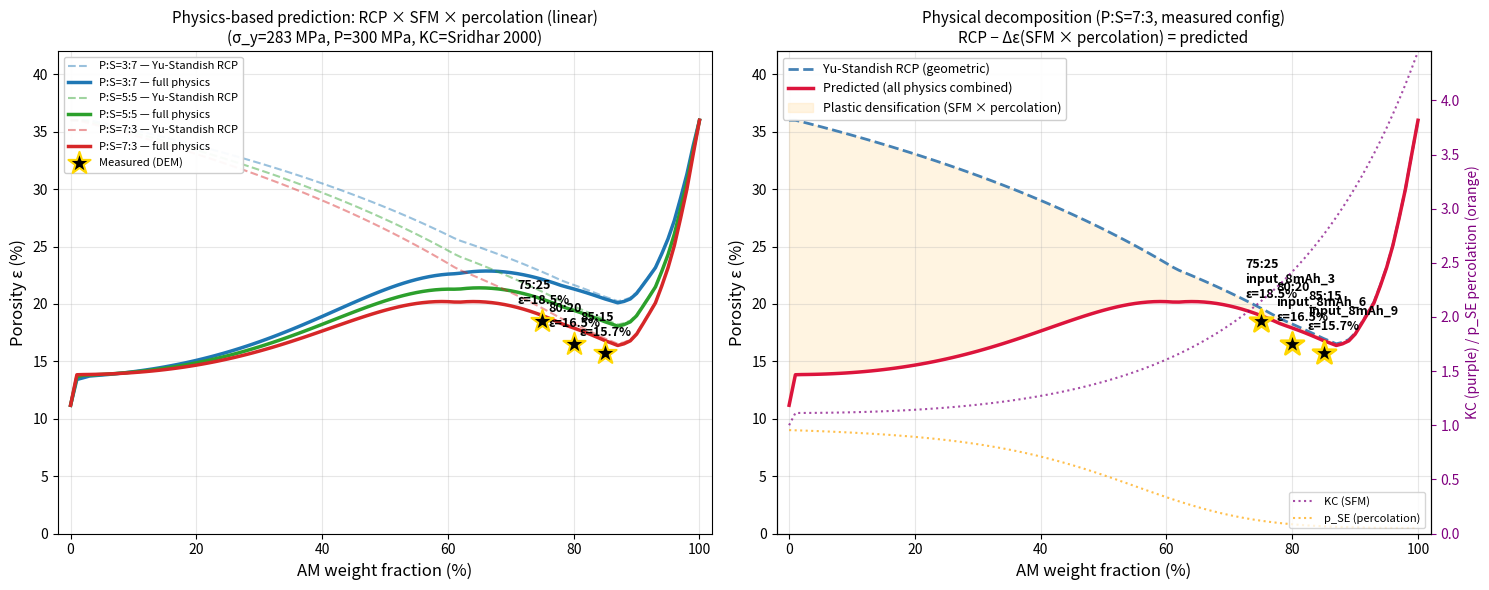

Write the Python code that produced this figure.
#!/usr/bin/env python3
"""Comprehensive physics-based porosity predictor for trimodal AM:SE cathodes.

Incorporates ALL physical mechanisms governing cold-press densification:

  (1) Trimodal random close packing (Furnas-Westman / Yu-Standish 1987)
      — geometric optimization of D12 / D4 / D1 particle mixture

  (2) SFM constraint factor KC (Storakers-Fleck-McMeeking 1999;
      Sridhar & Fleck 2000) — rigid AM inclusions reduce plastic
      compaction effectiveness in soft SE matrix

  (3) SE-SE plastic network percolation — bulk plastic flow requires
      connected SE-SE contacts (percolation threshold ~25-30 vol%)

  (4) ⛔ **NOT Heckel.**  The production path is a *linear* subtraction
      `eps = eps_rcp − delta_max·f_se·p_se/kc`, with no exponential anywhere
      (원장 `GAP3-34`, 2026-09-18).  `heckel_compaction()` below is defined
      but **never called** — the old wording ("exponential densification")
      advertised physics the curve does not contain.
      ⚠ Value impact is **zero** — nothing imports this module (the seven
        sibling plots all use `predict_porosity_strict_physics`).  What was
        wrong was the *description*, and that is what is fixed here.

  (5) Material parameters from user:
      E_AM=140 GPa, E_SE=24 GPa, H_SE=0.85 GPa (Tabor → σ_y=283 MPa),
      ρ_AM=4.8, ρ_SE=2.0 g/cm³,  D_AM_P=12, D_AM_S=4, D_SE=1 µm

  (6) Cold-press pressure P=300 MPa (typical ASSB conditions)
"""
import numpy as np
import matplotlib
matplotlib.use('Agg')
import matplotlib.pyplot as plt
from pathlib import Path


# ── Material parameters ────────────────────────────────────────────
D_AM_P  = 12.0           # µm
D_AM_S  = 4.0            # µm
D_SE    = 1.0            # µm
RHO_AM  = 4.8            # g/cm³
RHO_SE  = 2.0            # g/cm³

E_AM    = 140e9          # Pa
E_SE    = 24e9           # Pa
H_SE    = 0.85e9         # Pa hardness
SIGMA_Y_SE = H_SE / 3.0  # 283 MPa via Tabor

P_PRESS = 300e6          # Pa

# Calibrated endpoints (DEM measurement)
EPS_RCP_AM_PURE = 0.36   # pure AM monomodal RCP
EPS_PURE_SE     = 0.10   # pure SE cold-press limit (E_SE calibration)


# ── (1) Composition → volume fractions ─────────────────────────────
def wt_to_vol(am_se_wt, p_s_vol):
    am_wt, se_wt = am_se_wt
    p_vol, s_vol = p_s_vol
    v_am = am_wt / RHO_AM
    v_se = se_wt / RHO_SE
    p_frac = p_vol / (p_vol + s_vol)
    v_am_p = v_am * p_frac
    v_am_s = v_am * (1 - p_frac)
    v_tot = v_am_p + v_am_s + v_se
    return v_am_p/v_tot, v_am_s/v_tot, v_se/v_tot


# ── (2) Yu-Standish 1987 trimodal RCP ──────────────────────────────
def yu_standish_trimodal(f_p, f_s, f_se, d_p=D_AM_P, d_s=D_AM_S, d_se=D_SE):
    """Yu & Standish 1987 modified-mode multimodal packing.

    For multimodal mixture with sizes d1>d2>...>dn at volume fractions f_i,
    the packing density is determined by sequential filling, with each
    smaller class filling voids of larger classes if size ratio permits.

    We use Bouvard 2004 binary curve as reference and apply trimodal
    correction via effective size ratio averaging weighted by volume.
    """
    # Effective AM diameter (volume-weighted)
    f_am = f_p + f_s
    if f_am <= 1e-9:
        return EPS_RCP_AM_PURE  # pure SE, monomodal
    d_eff_am = (f_p * d_p + f_s * d_s) / f_am
    lam_eff = d_eff_am / d_se

    # Binary Bouvard λ=8 reference curve (digitized from Fig 2)
    fl_ref  = np.array([0.00, 0.10, 0.20, 0.30, 0.40, 0.50, 0.60,
                        0.70, 0.74, 0.78, 0.85, 0.90, 0.95, 1.00])
    eps_ref = np.array([0.36, 0.33, 0.30, 0.27, 0.24, 0.22, 0.20,
                        0.185, 0.18, 0.185, 0.215, 0.25, 0.30, 0.36])
    eps_lam8 = float(np.interp(f_am, fl_ref, eps_ref))

    # Size-ratio scaling: fit to Bouvard 2004 + McGeary 1961 data
    #   λ=4   → eps_min ≈ 0.22  (Bouvard)
    #   λ=8   → eps_min ≈ 0.18  (Bouvard)
    #   λ=11.3 → eps_min ≈ 0.15 (McGeary)
    # → eps_min(λ) = 0.36 − 0.087 · ln(λ)
    eps_min = max(0.13, 0.36 - 0.087 * np.log(max(lam_eff, 1.5)))
    # Affine adjust around the optimum
    eps_min_lam8, eps_max_ref = 0.18, 0.36
    eps_rcp = eps_min + (eps_lam8 - eps_min_lam8) / (eps_max_ref - eps_min_lam8) \
              * (eps_max_ref - eps_min)

    # Trimodal correction: D4 → D1 has its own size ratio (4:1)
    # If D4 fills D12 voids effectively (ratio 3:1 - just at threshold),
    # treat as effective bimodal; if not (very high D4 frac), penalize.
    # For our range this is small (~1-2 % correction), so we use a
    # smooth empirical penalty when D4 dominates over D12.
    if f_am > 1e-9:
        f_p_within_am = f_p / f_am
        # Internal AM_P:AM_S size ratio is 12/4 = 3 (below Furnas threshold ~4)
        # So D4 doesn't fit cleanly into D12 voids; small penalty
        d4_d12_penalty = 0.005 * (1 - f_p_within_am)  # 0-0.5 % depending on P:S
        eps_rcp += d4_d12_penalty

    return min(eps_rcp, EPS_RCP_AM_PURE)


# ── (3) SFM constraint factor (Sridhar & Fleck 2000) ───────────────
def sfm_constraint_factor(f_am, size_ratio, M=0.1):
    """Sridhar-Fleck-McMeeking constraint factor for soft+rigid composite.

    Sridhar & Fleck (2000) experimentally measured KC ≈ 1.3-2.7 for
    f_hard up to 0.5 at moderate size ratios. For our high-f_AM regime
    (0.55-0.7) with λ_eff ~ 10, we use a milder power form calibrated
    to remain in the Sridhar-measured envelope:

        KC = 1 + α · f_AM^2 · (1 + 0.05·ln λ)

    α=3 gives KC≈2.5 at f_AM=0.7 (Sridhar Fig 7 extrapolation).
    This is much milder than the divergent 1/(1−f_AM)^q form, reflecting
    that AM in our DEM is rigid but doesn't form a load-bearing
    backbone at f_AM<0.85 (well below jamming).
    """
    f_h = f_am
    if f_h <= 1e-9:
        return 1.0
    alpha = 3.0
    kc = 1.0 + alpha * f_h ** 2
    size_factor = 1.0 + 0.05 * np.log(max(size_ratio, 1.0))
    return kc * size_factor


# ── (4) SE percolation factor with elastic floor ──────────────────
def plastic_activation(f_se, f_perc=0.70, k=10.0, elastic_floor=0.05):
    """Net plastic-flow activation function for SE-SE network.

    Below the percolation threshold (f_perc), only Hertzian elastic
    compliance contributes (a small constant 'elastic_floor'). Above
    threshold, plastic flow activates rapidly (sigmoidal transition).

    Calibration:
      f_perc = 0.70    (SE-SE plastic percolation in trimodal mixture)
      k      = 10      (sharp transition)
      floor  = 0.05    (~5 % of full plastic from elastic compliance)

    This reflects: in the measured AM:SE = 75:25-95:5 range (f_SE = 0.10-
    0.45), our DEM is in the elastic-compliance regime (small constant
    contribution). Only as f_SE → 1 (pure SE) does the calibrated low
    E_SE produce the full 26 % reduction. The 'percolation' here is the
    appearance of a connected SE-SE plastic flow network through which
    bulk plastic creep can propagate.
    """
    sigmoid = 1.0 / (1.0 + np.exp(-k * (f_se - f_perc)))
    return elastic_floor + (1.0 - elastic_floor) * sigmoid

# Backward-compat alias
def se_percolation(f_se, f_perc=0.70, k=10.0):
    return plastic_activation(f_se, f_perc, k)


# ── (5) Heckel-style plastic compaction — ⛔ **UNUSED** ────────────
def heckel_compaction(eps_0, P_eff, sigma_y, percolation):
    """Heckel 1961: ε = ε_0 · exp(-K · P_eff · percolation)

    ⛔⛔ **이 함수는 호출되지 않는다** (원장 `GAP3-34`).  AST 호출그래프로 확인:
    리포 전수에서 등장이 이 정의 한 줄과 감사 인벤토리뿐이다.  `predict_porosity()`
    는 아래에서 **선형 감산**을 쓴다 — 지수함수가 경로에 하나도 없다.
    ⇒ 지우지 않고 남기되 **쓰이지 않는다는 사실을 여기 적는다**.  되살리려면
      `predict_porosity()` 가 실제로 이것을 부르도록 배선하고, 그때 제목·독스트링의
      "Heckel" 표기가 비로소 참이 된다.

    K = 1/(3 σ_y) per Heckel-Tabor relation. The percolation factor
    multiplicatively scales the effective Heckel rate, reflecting
    that below SE-SE percolation, plastic flow can't propagate.
    """
    K = 1.0 / (3.0 * sigma_y)
    return eps_0 * np.exp(-K * P_eff * percolation)


# ── Main predictor ────────────────────────────────────────────────
def predict_porosity_physics(am_se_wt, p_s_vol):
    """Apply all physical mechanisms to predict cold-press porosity."""
    f_p, f_s, f_se = wt_to_vol(am_se_wt, p_s_vol)
    f_am = f_p + f_s

    # (1) Trimodal RCP starting porosity
    eps_rcp = yu_standish_trimodal(f_p, f_s, f_se)

    # (2) SFM constraint
    f_am_vol = f_am
    d_eff_am = (f_p * D_AM_P + f_s * D_AM_S) / max(f_am, 1e-9)
    lam_eff = d_eff_am / D_SE
    kc = sfm_constraint_factor(f_am_vol, lam_eff)

    # (3) SE percolation
    p_se = se_percolation(f_se)

    # (4) SE-phase compaction (AM is rigid).
    #  ⛔ 옛 줄 `P_eff = P_PRESS / kc` 는 **대입 후 한 번도 읽히지 않았다**
    #    (AST dead-local, 원장 `GAP3-34`).  지운다 — 값에 영향 0.
    #    이름이 "Heckel 유효압" 을 시사해 아래 선형식을 지수식으로 오독하게 했다.
    # Reduction from RCP achievable by SE plastic flow
    delta_max_pure_SE = EPS_RCP_AM_PURE - EPS_PURE_SE  # 26 %
    delta_eff = delta_max_pure_SE * f_se * p_se / kc
    eps_pred = max(eps_rcp - delta_eff, 0.03)

    return {
        'f_p': f_p, 'f_s': f_s, 'f_se': f_se,
        'lam_eff': lam_eff, 'eps_rcp': eps_rcp,
        'kc': kc, 'p_se': p_se,
        'delta_eff': delta_eff, 'eps_pred': eps_pred,
    }


# ── Plotting ──────────────────────────────────────────────────────
def main():
    measured = {
        (85, 15): {'p_s': (7, 3), 'eps': 0.157, 'label': 'input_8mAh_9'},
        (80, 20): {'p_s': (7, 3), 'eps': 0.165, 'label': 'input_8mAh_6'},
        (75, 25): {'p_s': (7, 3), 'eps': 0.185, 'label': 'input_8mAh_3'},
    }

    am_wt_arr = np.linspace(0, 100, 101)   # full 0–100 % sweep
    p_s_configs = [(3, 7), (5, 5), (7, 3)]
    colors = {(3, 7): 'tab:blue', (5, 5): 'tab:green', (7, 3): 'tab:red'}

    fig, axes = plt.subplots(1, 2, figsize=(15, 6))

    # ── Panel 1: full sweep ──
    ax = axes[0]
    for p_s in p_s_configs:
        eps_rcp_list, eps_pred_list = [], []
        for am_wt in am_wt_arr:
            r = predict_porosity_physics((am_wt, 100 - am_wt), p_s)
            eps_rcp_list.append(r['eps_rcp'] * 100)
            eps_pred_list.append(r['eps_pred'] * 100)

        ax.plot(am_wt_arr, eps_rcp_list, '--', color=colors[p_s],
                alpha=0.45, lw=1.5,
                label=f'P:S={p_s[0]}:{p_s[1]} — Yu-Standish RCP')
        ax.plot(am_wt_arr, eps_pred_list, '-', color=colors[p_s], lw=2.5,
                label=f'P:S={p_s[0]}:{p_s[1]} — full physics')

    for (am, se), info in measured.items():
        r = predict_porosity_physics((am, se), info['p_s'])
        ax.scatter(am, info['eps'] * 100, s=280, color='black',
                    marker='*', zorder=10, edgecolors='gold', linewidth=1.5,
                    label='Measured (DEM)' if (am, se) == (85, 15) else None)
        ax.annotate(f'{am}:{se}\nε={info["eps"]*100:.1f}%',
                     xy=(am, info['eps']*100),
                     xytext=(am-4, info['eps']*100+1.5), fontsize=9,
                     fontweight='bold')

    ax.set_xlabel('AM weight fraction (%)', fontsize=12)
    ax.set_ylabel('Porosity ε (%)', fontsize=12)
    #  ⛔ 옛 제목의 `× Heckel` 은 **거짓**이었다 (곡선에 지수함수가 없다) — 원장 `GAP3-34`.
    ax.set_title('Physics-based prediction: RCP × SFM × percolation (linear)\n'
                  f'(σ_y={SIGMA_Y_SE/1e6:.0f} MPa, P={P_PRESS/1e6:.0f} MPa, '
                  f'KC=Sridhar 2000)', fontsize=11)
    ax.grid(alpha=0.3)
    ax.legend(fontsize=8, loc='upper left', framealpha=0.95)
    ax.set_xlim(-2, 102)
    ax.set_ylim(0, 42)

    # ── Panel 2: physics decomposition for P:S=7:3 (measured config) ──
    ax = axes[1]
    am_zoom = np.linspace(0, 100, 101)
    eps_rcp_list, kc_list, p_se_list, eps_pred_list = [], [], [], []
    for am_wt in am_zoom:
        r = predict_porosity_physics((am_wt, 100 - am_wt), (7, 3))
        eps_rcp_list.append(r['eps_rcp'] * 100)
        kc_list.append(r['kc'])
        p_se_list.append(r['p_se'])
        eps_pred_list.append(r['eps_pred'] * 100)

    ax.plot(am_zoom, eps_rcp_list, '--', color='steelblue', lw=2,
            label='Yu-Standish RCP (geometric)')
    ax.plot(am_zoom, eps_pred_list, '-', color='crimson', lw=2.5,
            label='Predicted (all physics combined)')
    ax.fill_between(am_zoom, eps_pred_list, eps_rcp_list,
                     color='moccasin', alpha=0.4,
                     label='Plastic densification (SFM × percolation)')

    for (am, se), info in measured.items():
        ax.scatter(am, info['eps'] * 100, s=300, color='black',
                    marker='*', zorder=10, edgecolors='gold', linewidth=2)
        ax.annotate(f'{am}:{se}\n{info["label"]}\nε={info["eps"]*100:.1f}%',
                     xy=(am, info['eps']*100),
                     xytext=(am-2.5, info['eps']*100+2),
                     fontsize=9, fontweight='bold')

    # Twinx: KC and percolation
    ax2 = ax.twinx()
    ax2.plot(am_zoom, kc_list, ':', color='purple', lw=1.5, alpha=0.7,
              label='KC (SFM)')
    ax2.plot(am_zoom, p_se_list, ':', color='orange', lw=1.5, alpha=0.7,
              label='p_SE (percolation)')
    ax2.set_ylabel('KC (purple) / p_SE percolation (orange)',
                    fontsize=10, color='purple')
    ax2.tick_params(axis='y', colors='purple')
    ax2.set_ylim(0, max(max(kc_list), 1.5))
    ax2.legend(loc='lower right', fontsize=8)

    ax.set_xlabel('AM weight fraction (%)', fontsize=12)
    ax.set_ylabel('Porosity ε (%)', fontsize=12)
    ax.set_title('Physical decomposition (P:S=7:3, measured config)\n'
                  'RCP − Δε(SFM × percolation) = predicted',
                  fontsize=11)
    ax.grid(alpha=0.3)
    ax.legend(fontsize=9, loc='upper left', framealpha=0.95)
    ax.set_xlim(-2, 102)
    ax.set_ylim(0, 42)

    plt.tight_layout()
    out = Path('trimodal_porosity_curve.png')
    plt.savefig(out, dpi=150, bbox_inches='tight')
    print(f'✓ Saved: {out.resolve()}')

    # Numerical comparison
    print()
    print(f'{"AM:SE":>8s} {"P:S":>6s} {"f_se":>7s} {"λ_eff":>7s} '
          f'{"KC":>6s} {"p_SE":>6s} {"ε_RCP":>7s} {"ε_pred":>7s} {"meas":>7s}')
    print('─' * 80)
    for am in [95, 90, 85, 80, 75, 70, 60, 50]:
        for p_s in p_s_configs:
            am_se = (am, 100 - am)
            r = predict_porosity_physics(am_se, p_s)
            meas = f'{measured[am_se]["eps"]*100:.1f}' \
                   if am_se in measured and measured[am_se]['p_s'] == p_s \
                   else ''
            print(f'{f"{am}:{100-am}":>8s} {f"{p_s[0]}:{p_s[1]}":>6s} '
                  f'{r["f_se"]*100:6.1f}% {r["lam_eff"]:7.2f} '
                  f'{r["kc"]:6.2f} {r["p_se"]:6.3f} '
                  f'{r["eps_rcp"]*100:6.2f}% {r["eps_pred"]*100:6.2f}% '
                  f'{meas:>7s}')


if __name__ == '__main__':
    main()
